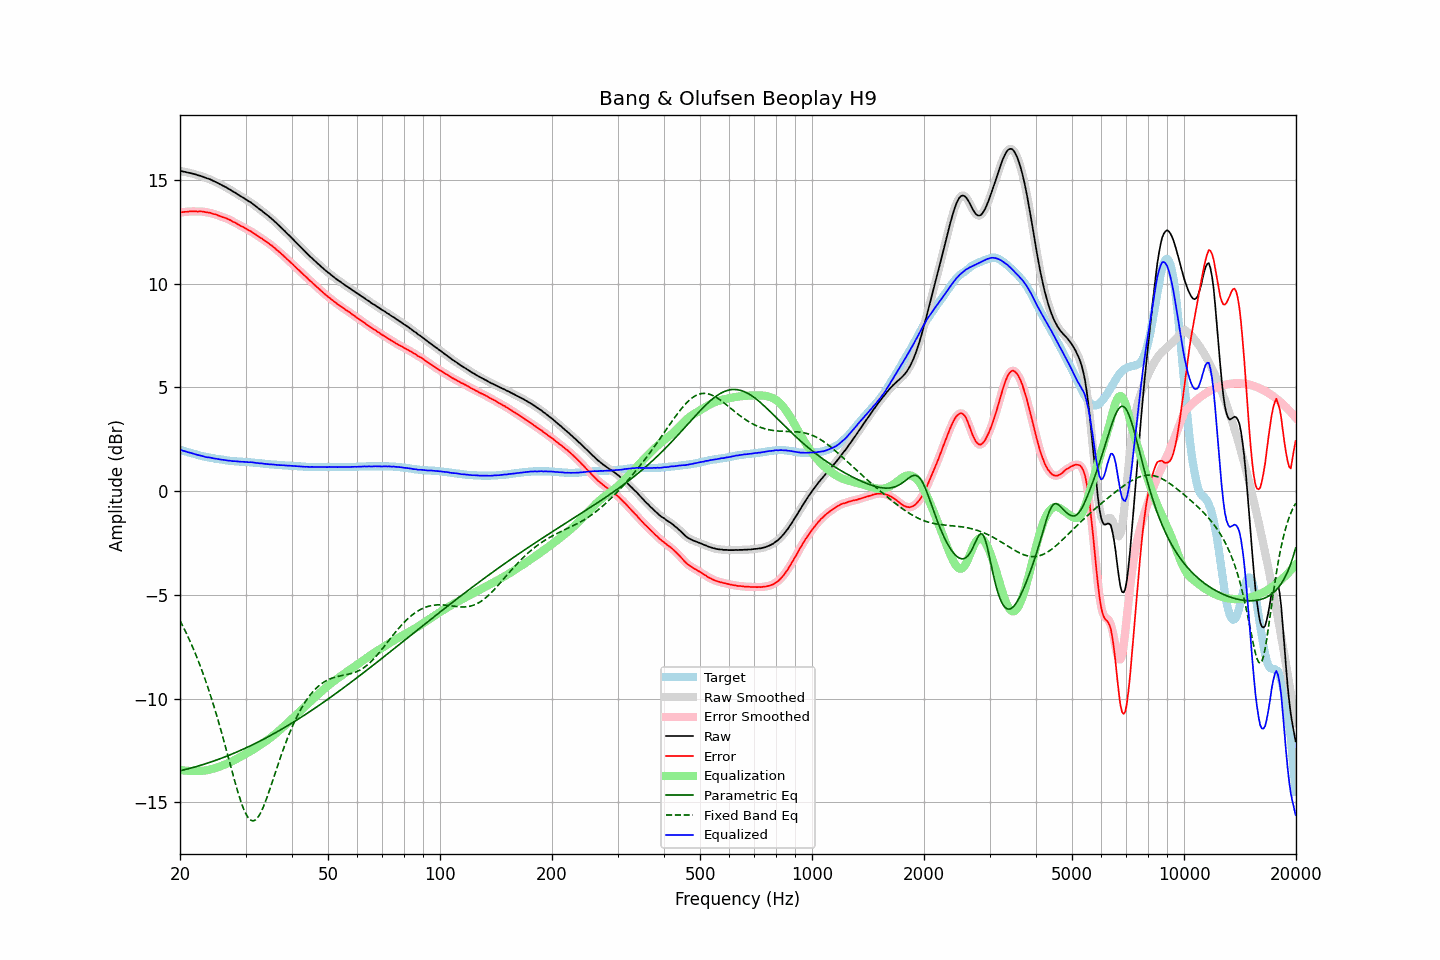

Values plotted in this chart, from the file beside it:
frequency, raw, error, smoothed, error_smoothed, equalization, parametric_eq, fixed_band_eq, equalized_raw, equalized_smoothed, target
20.00, 15.43, 13.44, 15.43, 13.44, -13.44, -13.47, -6.23, 2.00, 2.00, 2.00
20.20, 15.42, 13.45, 15.42, 13.45, -13.45, -13.46, -6.38, 1.98, 1.97, 1.98
20.40, 15.40, 13.46, 15.41, 13.45, -13.46, -13.44, -6.54, 1.95, 1.95, 1.95
20.61, 15.39, 13.47, 15.39, 13.46, -13.46, -13.42, -6.69, 1.93, 1.93, 1.93
20.81, 15.37, 13.47, 15.37, 13.47, -13.47, -13.40, -6.85, 1.90, 1.90, 1.91
21.02, 15.35, 13.48, 15.36, 13.48, -13.48, -13.38, -7.02, 1.88, 1.88, 1.88
21.23, 15.34, 13.49, 15.34, 13.48, -13.48, -13.36, -7.19, 1.86, 1.86, 1.86
21.44, 15.32, 13.49, 15.32, 13.49, -13.48, -13.34, -7.36, 1.84, 1.84, 1.84
21.66, 15.30, 13.49, 15.30, 13.49, -13.49, -13.32, -7.54, 1.82, 1.82, 1.82
21.87, 15.28, 13.49, 15.28, 13.48, -13.49, -13.30, -7.72, 1.79, 1.79, 1.80
22.09, 15.26, 13.49, 15.26, 13.48, -13.49, -13.27, -7.91, 1.77, 1.77, 1.78
22.31, 15.23, 13.48, 15.24, 13.48, -13.49, -13.25, -8.10, 1.75, 1.75, 1.76
22.54, 15.21, 13.49, 15.21, 13.48, -13.48, -13.23, -8.30, 1.73, 1.73, 1.73
22.76, 15.19, 13.49, 15.19, 13.48, -13.48, -13.20, -8.51, 1.71, 1.71, 1.71
22.99, 15.16, 13.48, 15.16, 13.48, -13.47, -13.18, -8.72, 1.69, 1.69, 1.69
23.22, 15.13, 13.47, 15.13, 13.46, -13.46, -13.16, -8.93, 1.67, 1.67, 1.67
23.45, 15.10, 13.45, 15.10, 13.45, -13.45, -13.13, -9.15, 1.65, 1.65, 1.66
23.69, 15.07, 13.44, 15.08, 13.44, -13.44, -13.11, -9.38, 1.63, 1.64, 1.64
23.92, 15.05, 13.43, 15.05, 13.43, -13.42, -13.08, -9.61, 1.63, 1.63, 1.63
24.16, 15.02, 13.42, 15.02, 13.41, -13.41, -13.06, -9.85, 1.62, 1.61, 1.61
24.40, 14.98, 13.39, 14.98, 13.39, -13.39, -13.03, -10.09, 1.60, 1.60, 1.60
24.65, 14.94, 13.36, 14.95, 13.36, -13.36, -13.00, -10.34, 1.58, 1.58, 1.59
24.89, 14.91, 13.35, 14.91, 13.34, -13.34, -12.97, -10.59, 1.57, 1.57, 1.57
25.14, 14.87, 13.32, 14.87, 13.31, -13.31, -12.95, -10.85, 1.56, 1.56, 1.56
25.39, 14.83, 13.29, 14.83, 13.29, -13.29, -12.92, -11.12, 1.55, 1.55, 1.55
25.65, 14.79, 13.26, 14.79, 13.25, -13.26, -12.89, -11.39, 1.53, 1.53, 1.54
25.91, 14.75, 13.23, 14.75, 13.23, -13.23, -12.86, -11.67, 1.52, 1.52, 1.53
26.16, 14.71, 13.20, 14.71, 13.20, -13.20, -12.83, -11.95, 1.51, 1.51, 1.52
26.43, 14.67, 13.18, 14.67, 13.17, -13.17, -12.80, -12.23, 1.50, 1.50, 1.50
26.69, 14.63, 13.15, 14.63, 13.14, -13.14, -12.77, -12.52, 1.49, 1.49, 1.49
26.96, 14.58, 13.11, 14.59, 13.11, -13.11, -12.74, -12.81, 1.48, 1.48, 1.48
27.23, 14.54, 13.08, 14.54, 13.07, -13.07, -12.71, -13.10, 1.47, 1.47, 1.47
27.50, 14.49, 13.04, 14.49, 13.03, -13.03, -12.68, -13.39, 1.46, 1.46, 1.46
27.77, 14.44, 12.99, 14.45, 12.99, -12.99, -12.65, -13.67, 1.45, 1.45, 1.46
28.05, 14.40, 12.96, 14.40, 12.95, -12.95, -12.61, -13.96, 1.45, 1.45, 1.45
28.33, 14.35, 12.92, 14.35, 12.91, -12.91, -12.58, -14.23, 1.44, 1.44, 1.44
28.62, 14.30, 12.87, 14.30, 12.87, -12.87, -12.55, -14.49, 1.44, 1.43, 1.44
28.90, 14.25, 12.83, 14.25, 12.82, -12.83, -12.51, -14.75, 1.43, 1.43, 1.43
29.19, 14.20, 12.78, 14.21, 12.78, -12.78, -12.48, -14.98, 1.42, 1.42, 1.43
29.48, 14.16, 12.75, 14.16, 12.74, -12.74, -12.44, -15.20, 1.42, 1.42, 1.42
29.78, 14.11, 12.70, 14.11, 12.70, -12.70, -12.41, -15.39, 1.41, 1.41, 1.42
30.08, 14.06, 12.66, 14.06, 12.65, -12.66, -12.37, -15.55, 1.41, 1.41, 1.41
30.38, 14.01, 12.61, 14.01, 12.61, -12.61, -12.34, -15.69, 1.40, 1.40, 1.41
30.68, 13.96, 12.57, 13.97, 12.57, -12.57, -12.30, -15.79, 1.40, 1.40, 1.40
30.99, 13.92, 12.54, 13.92, 12.53, -12.52, -12.26, -15.85, 1.40, 1.40, 1.39
31.30, 13.86, 12.48, 13.86, 12.48, -12.47, -12.23, -15.88, 1.39, 1.39, 1.39
31.61, 13.80, 12.43, 13.81, 12.43, -12.42, -12.19, -15.88, 1.38, 1.38, 1.38
31.93, 13.74, 12.38, 13.74, 12.37, -12.37, -12.15, -15.84, 1.37, 1.37, 1.37
32.24, 13.68, 12.31, 13.68, 12.32, -12.32, -12.11, -15.76, 1.36, 1.36, 1.37
32.57, 13.62, 12.27, 13.62, 12.27, -12.27, -12.07, -15.66, 1.35, 1.35, 1.36
32.89, 13.56, 12.22, 13.57, 12.22, -12.22, -12.03, -15.52, 1.34, 1.34, 1.35
33.22, 13.51, 12.18, 13.51, 12.17, -12.17, -11.99, -15.36, 1.34, 1.34, 1.34
33.55, 13.44, 12.12, 13.45, 12.12, -12.12, -11.95, -15.19, 1.33, 1.33, 1.33
33.89, 13.38, 12.07, 13.39, 12.07, -12.07, -11.91, -14.99, 1.32, 1.32, 1.32
34.23, 13.32, 12.02, 13.32, 12.01, -12.01, -11.87, -14.78, 1.31, 1.31, 1.31
34.57, 13.26, 11.96, 13.26, 11.96, -11.96, -11.83, -14.56, 1.31, 1.30, 1.31
34.92, 13.19, 11.90, 13.20, 11.90, -11.90, -11.79, -14.33, 1.30, 1.30, 1.30
35.27, 13.13, 11.85, 13.13, 11.84, -11.84, -11.74, -14.10, 1.30, 1.29, 1.29
35.62, 13.06, 11.78, 13.06, 11.78, -11.78, -11.70, -13.87, 1.29, 1.29, 1.29
35.97, 12.99, 11.71, 12.99, 11.71, -11.71, -11.66, -13.63, 1.28, 1.28, 1.28
... 635 more rows
